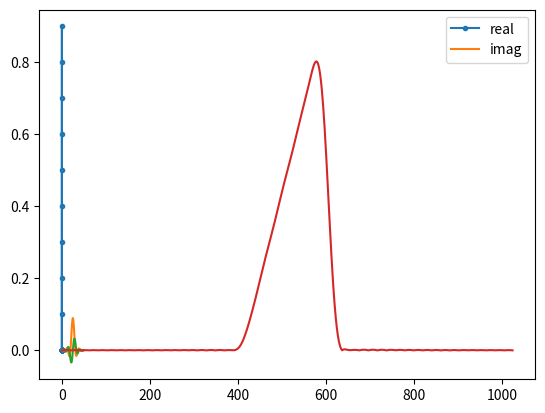

This chart was generated by the following Python code:
import numpy as np
import matplotlib.pyplot as plt

H = np.hstack((np.zeros(20), np.arange(10) / 10, np.zeros(20)))
w = np.linspace(-0.5, 0.5, 50)
plt.plot(w, H, ".-")
plt.show()

h = np.fft.ifftshift(np.fft.ifft(np.fft.ifftshift(H)))

# After creating h using the previous code, create and apply the window
window = np.hamming(len(h))
h = h * window

# Option 2: We re-generate our impulse response using more points so that it has time to decay. We need to add resolution to our original frequency domain array (called interpolating).

# H = np.hstack((np.zeros(200), np.arange(100)/100, np.zeros(200)))
# w = np.linspace(-0.5, 0.5, 500)
# plt.plot(w, H, '.-')
# plt.show()
# # (the rest of the code is the same)


plt.plot(np.real(h))
plt.plot(np.imag(h))
plt.legend(["real", "imag"], loc=1)
plt.show()

H_fft = np.fft.fftshift(np.abs(np.fft.fft(h, 1024)))
plt.plot(H_fft)
plt.show()
